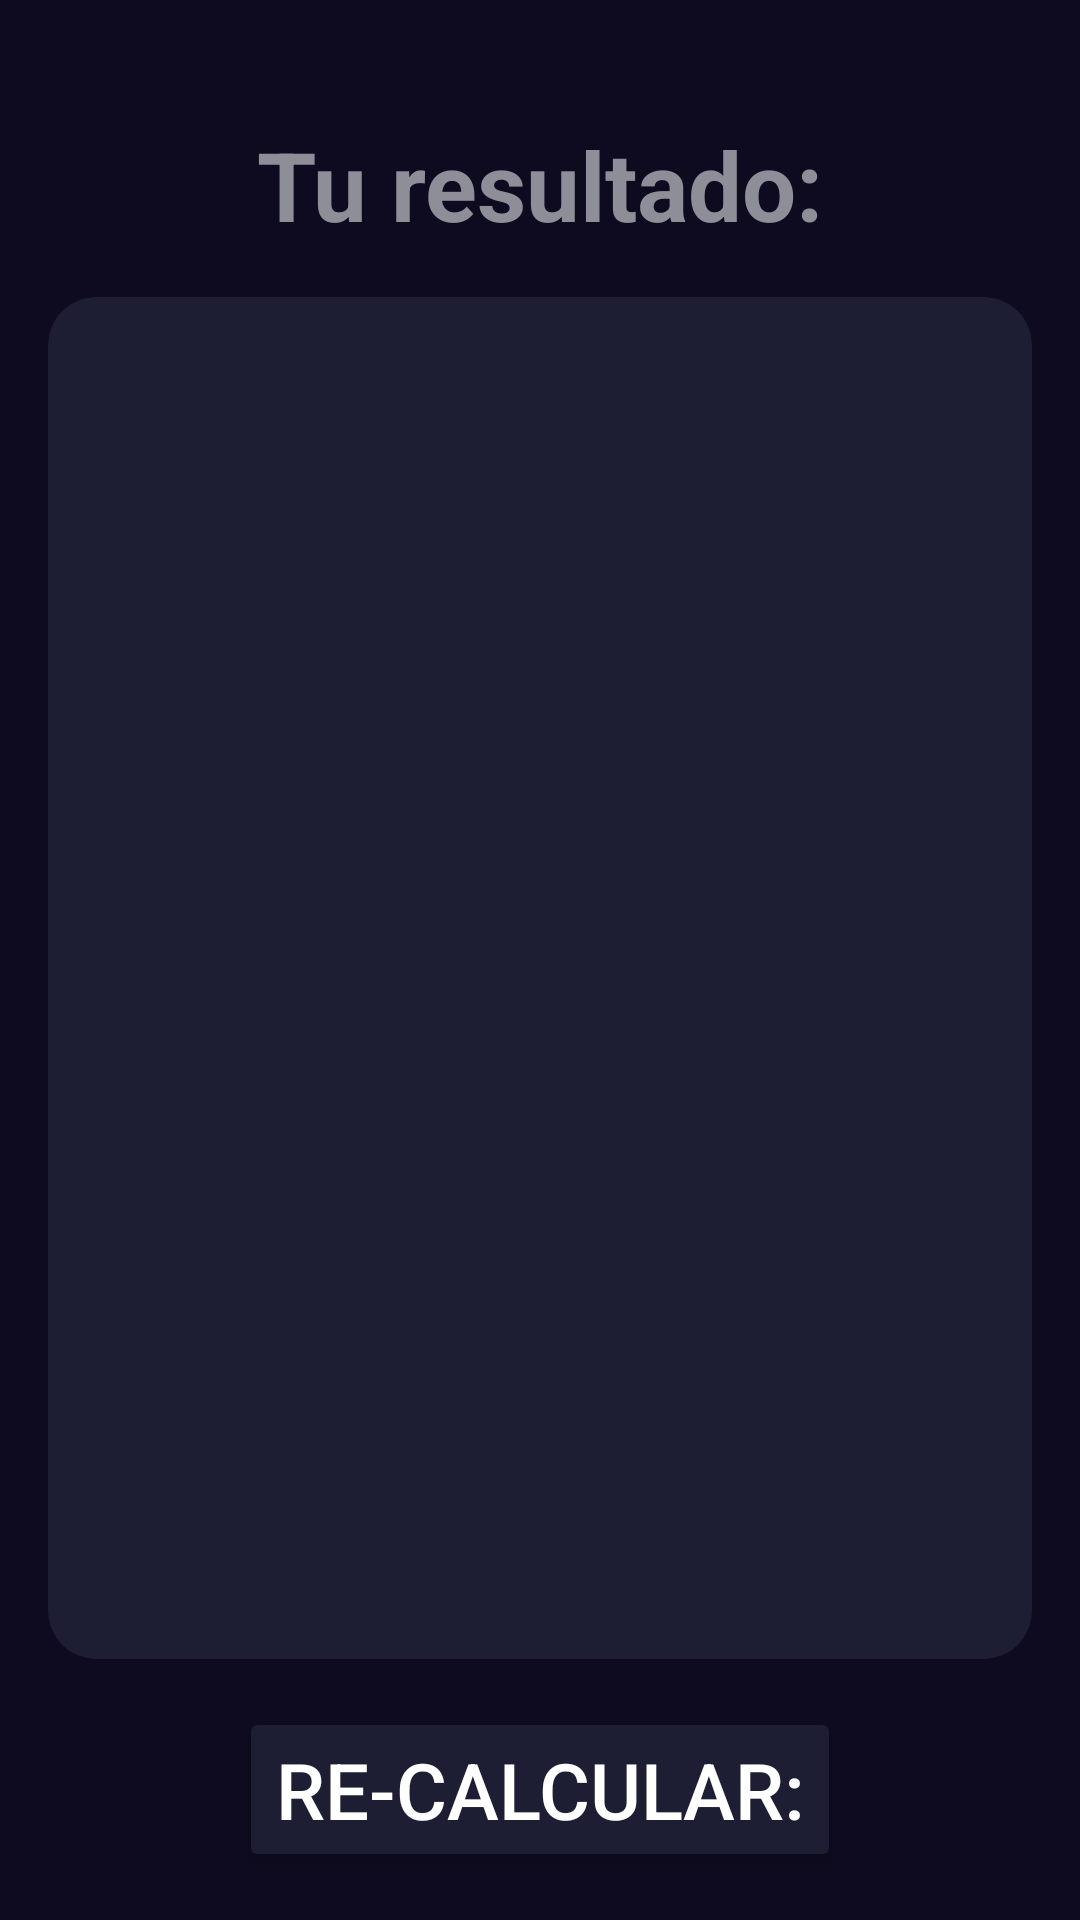

Reconstruct the res/layout file that produces this screen, plus the resources it refers to.
<!-- AndroidManifest.xml: application theme Theme.AndroidDamster -->
<!-- res/layout/activity_result_imc.xml -->
<?xml version="1.0" encoding="utf-8"?>
<androidx.constraintlayout.widget.ConstraintLayout xmlns:android="http://schemas.android.com/apk/res/android"
    xmlns:app="http://schemas.android.com/apk/res-auto"
    xmlns:tools="http://schemas.android.com/tools"
    android:id="@+id/main"
    android:background="@color/background_app"
    android:layout_width="match_parent"
    android:layout_height="match_parent"
    android:orientation="vertical"
    android:padding="16dp"
    tools:context="imcCalculator.ResultImcActivity">

    <TextView
        android:id="@+id/txTitulo"
        android:layout_marginTop="24dp"
        android:layout_width="wrap_content"
        android:layout_height="wrap_content"
        android:text="Tu resultado:"
        android:textStyle="bold"
        android:textColor="@color/title_text"
        android:textSize="32dp"
        app:layout_constraintEnd_toEndOf="parent"
        app:layout_constraintStart_toStartOf="parent"
        app:layout_constraintTop_toTopOf="parent" />

    <androidx.cardview.widget.CardView

        android:layout_width="0dp"
        android:layout_height="0dp"
        app:cardCornerRadius="16dp"
        app:cardBackgroundColor="@color/background_component"
        android:layout_marginVertical="16dp"
        android:orientation="vertical"

        app:layout_constraintBottom_toTopOf="@+id/btnReCalular"
        app:layout_constraintEnd_toEndOf="parent"
        app:layout_constraintStart_toStartOf="parent"
        app:layout_constraintTop_toBottomOf="@+id/txTitulo" >
        <LinearLayout
            android:layout_width="match_parent"
            android:layout_height="match_parent"
            android:orientation="vertical"
            android:layout_marginHorizontal="16dp"
            android:gravity="center">
            <TextView
                android:id="@+id/txRange"
                android:layout_width="wrap_content"
                android:layout_height="wrap_content"
                tools:text = "Rango de peso"
                android:textSize="32dp"
                android:textColor="@color/title_text"/>
            <TextView
                android:id="@+id/txImcResult"
                android:layout_width="wrap_content"
                android:layout_height="wrap_content"
                tools:text = "Rango de peso"
                android:textAlignment="center"
                android:textSize="75dp"
                android:textStyle="bold"
                android:textColor="@color/white"
                android:layout_marginVertical="75dp"/>
            <TextView
                android:id="@+id/txImcDescription"
                android:layout_width="wrap_content"
                android:layout_height="wrap_content"
                tools:text = "Rango de peso"
                android:textSize="32dp"
                android:textColor="@color/white"/>
        </LinearLayout>
    </androidx.cardview.widget.CardView>

    <Button
        android:id="@+id/btnReCalular"
        android:layout_width="wrap_content"
        android:layout_height="wrap_content"
        android:text="Re-Calcular:"
        android:textColor="@color/white"
        android:backgroundTint="@color/background_component"
        android:textSize="26dp"
        app:layout_constraintBottom_toBottomOf="parent"
        app:layout_constraintEnd_toEndOf="parent"
        app:layout_constraintStart_toStartOf="parent" />

</androidx.constraintlayout.widget.ConstraintLayout>
<!-- resources referenced by this layout -->
<resources>
  <color name="background_app">#0E0B20</color>
  <color name="background_component">#1D1E33</color>
  <color name="title_text">#FF8D8E98</color>
  <color name="white">#FFFFFFFF</color>
  <style name="Theme.AndroidDamster" parent="Theme.MaterialComponents.DayNight.DarkActionBar">
          
          <item name="colorPrimary">@color/purple_500</item>
          <item name="colorPrimaryVariant">@color/purple_700</item>
          <item name="colorOnPrimary">@color/white</item>
          
          <item name="colorSecondary">@color/teal_200</item>
          <item name="colorSecondaryVariant">@color/teal_700</item>
          <item name="colorOnSecondary">@color/black</item>
          
          <item name="android:statusBarColor">?attr/colorPrimaryVariant</item>
          
      </style>
  <color name="purple_500">#FF6200EE</color>
  <color name="purple_700">#FF3700B3</color>
  <color name="teal_200">#FF03DAC5</color>
  <color name="teal_700">#FF018786</color>
  <color name="black">#FF000000</color>
</resources>
